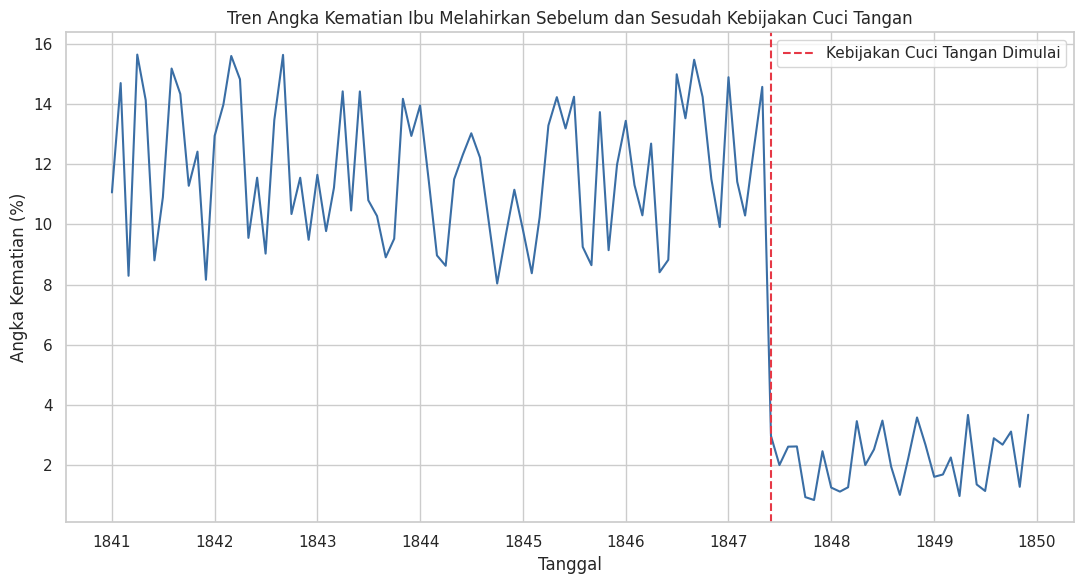
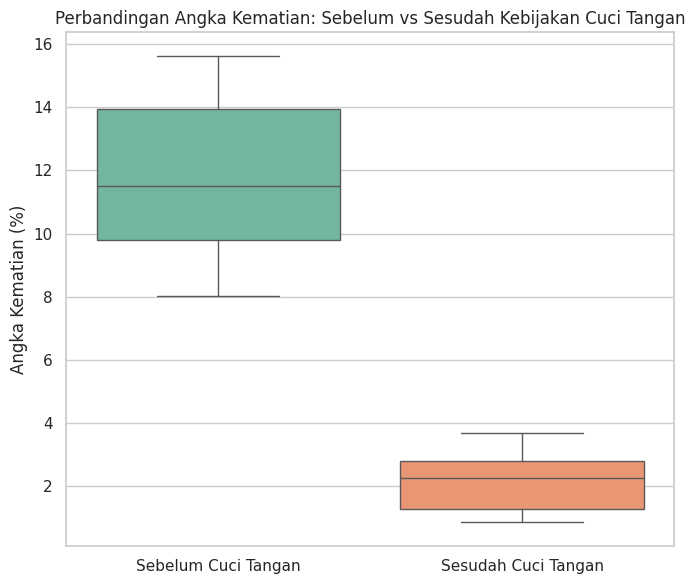

Python code for these plots, in order:
import numpy as np
import pandas as pd
import seaborn as sns
import matplotlib.pyplot as plt

RANDOM_SEED = 42
HANDWASHING_START = pd.Timestamp("1847-06-01")  # bulan saat kebijakan cuci tangan diterapkan


# Membuat data bulanan contoh (dummy) yang meniru kasus historis Dr. Semmelweis
# angka kematian ibu melahirkan di Klinik 1 menurun drastis setelah kebijakan
# cuci tangan diterapkan pada pertengahan 1847
def generate_sample_data(seed):
    rng = np.random.default_rng(seed)
    date_range = pd.date_range(start="1841-01-01", end="1849-12-01", freq="MS")

    records = []
    for current_date in date_range:
        births = rng.integers(200, 400)

        if current_date < HANDWASHING_START:
            death_rate = rng.uniform(0.08, 0.16)  # sebelum cuci tangan, angka kematian tinggi
        else:
            death_rate = rng.uniform(0.01, 0.04)  # setelah cuci tangan, angka kematian menurun

        deaths = int(births * death_rate)
        records.append({"date": current_date, "births": births, "deaths": deaths})

    data = pd.DataFrame(records)
    data["death_rate_percent"] = (data["deaths"] / data["births"]) * 100

    return data


# Menampilkan grafik tren angka kematian bulanan, dengan garis penanda
def plot_death_rate_trend(data: pd.DataFrame):
    sns.set_theme(style="whitegrid")

    plt.figure(figsize=(11, 6))
    sns.lineplot(data=data, x="date", y="death_rate_percent", color="#3a6ea5")

    plt.axvline(HANDWASHING_START, color="#e63946", linestyle="--", label="Kebijakan Cuci Tangan Dimulai")

    plt.title("Tren Angka Kematian Ibu Melahirkan Sebelum dan Sesudah Kebijakan Cuci Tangan")
    plt.xlabel("Tanggal")
    plt.ylabel("Angka Kematian (%)")
    plt.legend()
    plt.tight_layout()
    plt.show()


# Menampilkan perbandingan rata-rata angka kematian sebelum vs sesudah kebijakan dalam bentuk boxplot
def plot_before_after_comparison(data: pd.DataFrame):
    data = data.copy()
    data["period"] = np.where(data["date"] < HANDWASHING_START, "Sebelum Cuci Tangan", "Sesudah Cuci Tangan")

    plt.figure(figsize=(7, 6))
    sns.boxplot(data=data, x="period", y="death_rate_percent", hue="period", palette="Set2", legend=False)

    plt.title("Perbandingan Angka Kematian: Sebelum vs Sesudah Kebijakan Cuci Tangan")
    plt.xlabel("")
    plt.ylabel("Angka Kematian (%)")
    plt.tight_layout()
    plt.show()


def main():
    data = generate_sample_data(RANDOM_SEED)

    avg_before = data[data["date"] < HANDWASHING_START]["death_rate_percent"].mean()
    avg_after = data[data["date"] >= HANDWASHING_START]["death_rate_percent"].mean()

    print(f"Rata-rata angka kematian sebelum kebijakan: {avg_before:.2f}%")
    print(f"Rata-rata angka kematian sesudah kebijakan: {avg_after:.2f}%")

    plot_death_rate_trend(data)
    plot_before_after_comparison(data)


if __name__ == "__main__":
    main()
